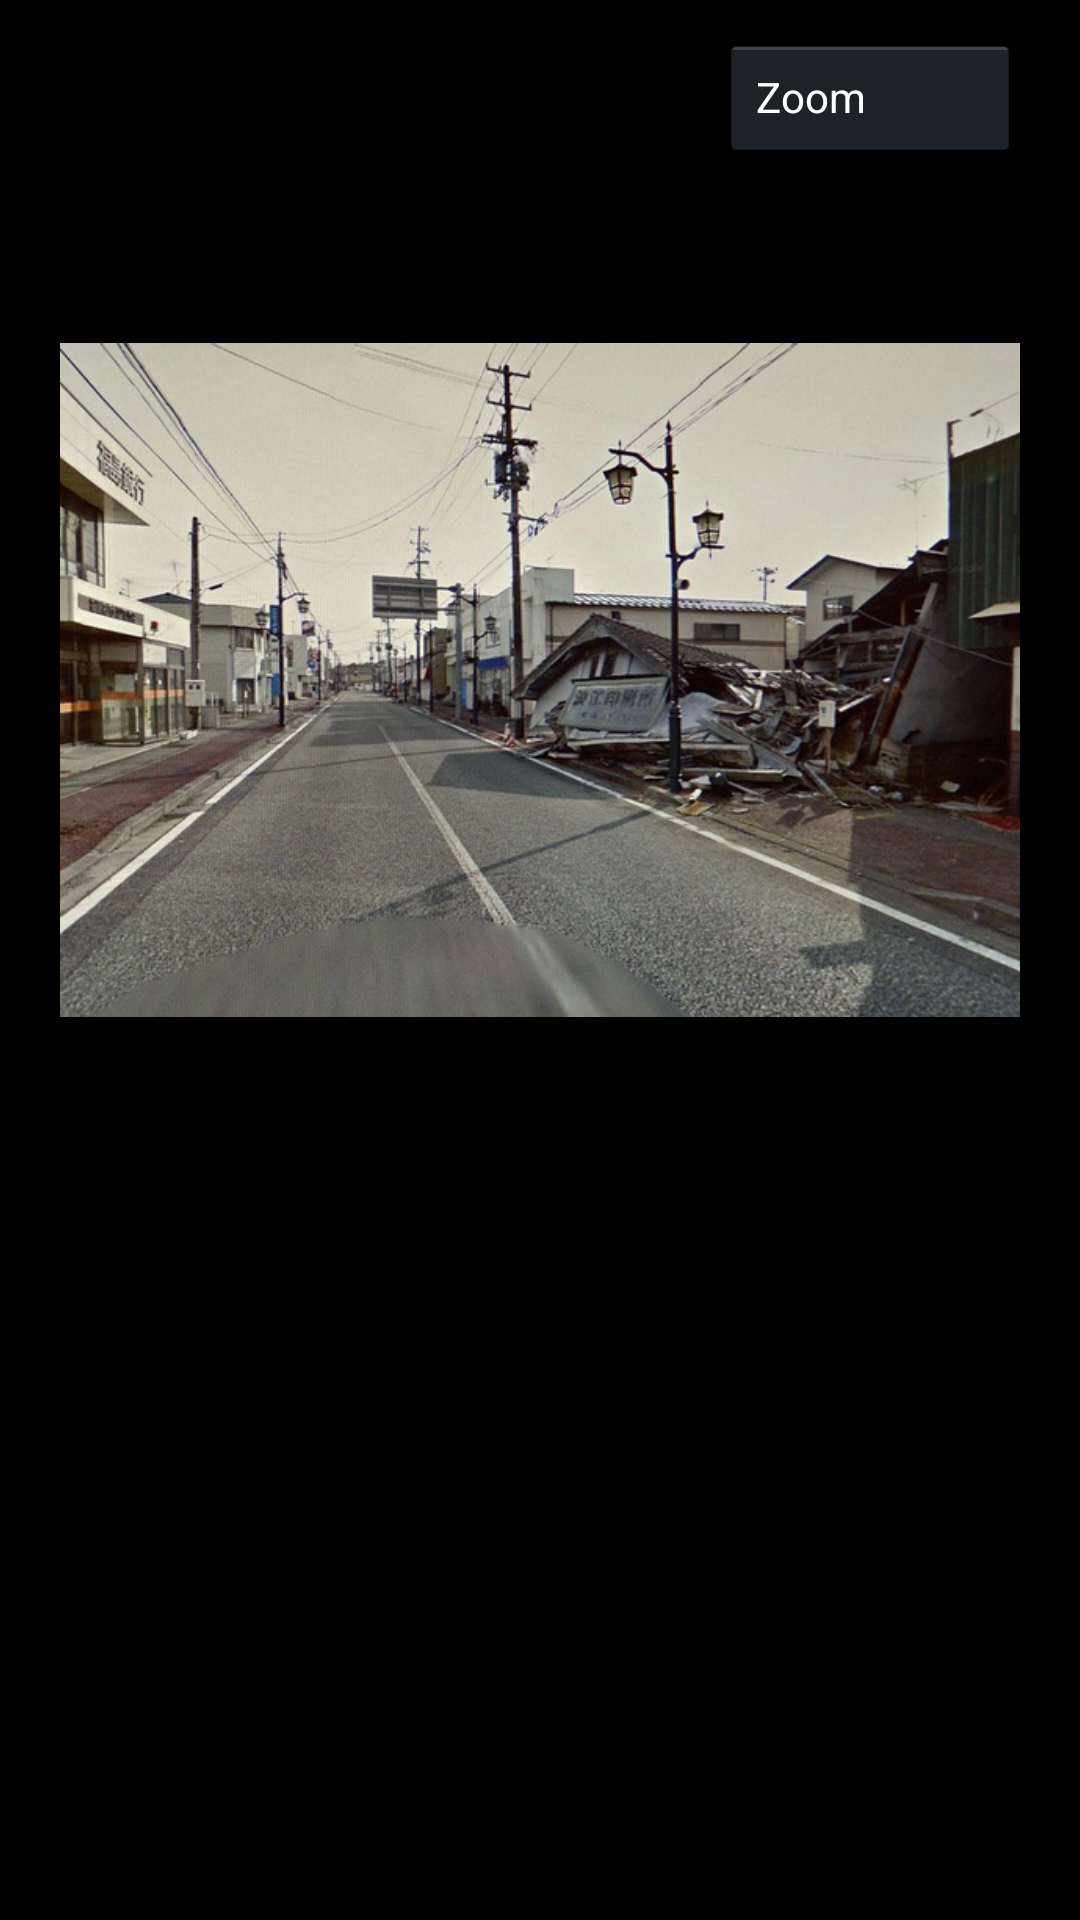

The Android layout XML behind this screen, and the referenced resources:
<!-- AndroidManifest.xml: application theme android:Theme.Holo -->
<!-- res/layout/list_click.xml -->
<LinearLayout
    xmlns:android="http://schemas.android.com/apk/res/android"
    android:layout_width="match_parent"
    android:layout_height="match_parent"
    android:orientation="vertical"
    android:id="@+id/dragView"
    android:paddingLeft="20dp"
    android:paddingRight="20dp">
    <LinearLayout
        android:layout_width="match_parent"
        android:layout_height="65dp"
        android:orientation="horizontal"
        android:id="@+id/horizontalView"
        android:gravity="center"
        android:paddingLeft="0dp"
        android:paddingRight="0dp">
        <LinearLayout
            android:layout_width="220dp"
            android:layout_height="match_parent"
            android:orientation="vertical"
            android:id="@+id/topView">
            <TextView
                android:id="@+id/bar_textview"
                android:layout_width="match_parent"
                android:layout_height="37dp"
                android:gravity="center_vertical|left"
                android:textSize="22sp" />
            <TextView
                android:id="@+id/bar_textScoreView"
                android:layout_width="match_parent"
                android:layout_height="23dp"
                android:gravity="center_vertical|left"
                android:textColor="#878787"
                android:textSize="15sp" />
        </LinearLayout>


        <Button
            android:layout_width="100dp"
            android:layout_height="42dp"
            android:gravity="center_vertical"
            android:text="Zoom"
            android:textSize="14sp"
            android:textColor="#ffffff"
            android:drawableLeft="@drawable/zoom_in_unselected"
            android:id="@+id/button"
            android:onClick="zoomDetail"/>
        />

    </LinearLayout>
    <LinearLayout
        android:layout_width="match_parent"
        android:layout_height="match_parent"
        android:orientation="vertical"
        android:id="@+id/description"
        android:gravity="top|center_horizontal"
        android:paddingLeft="0dp"
        android:paddingRight="0dp">

        <TextView
            android:id="@+id/bar_textview2"
            android:layout_width="match_parent"
            android:layout_height="wrap_content"
            android:gravity="left|top"
            android:textSize="16sp" />
        <ImageView
            android:id="@+id/imageview"
            android:layout_width="match_parent"
            android:layout_height="280dp"
            android:src="@drawable/town_photo"
            android:gravity="top"/>
        <TextView
            android:id="@+id/bar_textview3"
            android:layout_width="match_parent"
            android:layout_height="wrap_content"
            android:gravity="left|top"
            android:textSize="16sp" />

    </LinearLayout>
</LinearLayout>
<!-- resources referenced by this layout -->
<resources>
  <!-- drawable town_photo: png bitmap (drawable, 517854 bytes) -->
</resources>
